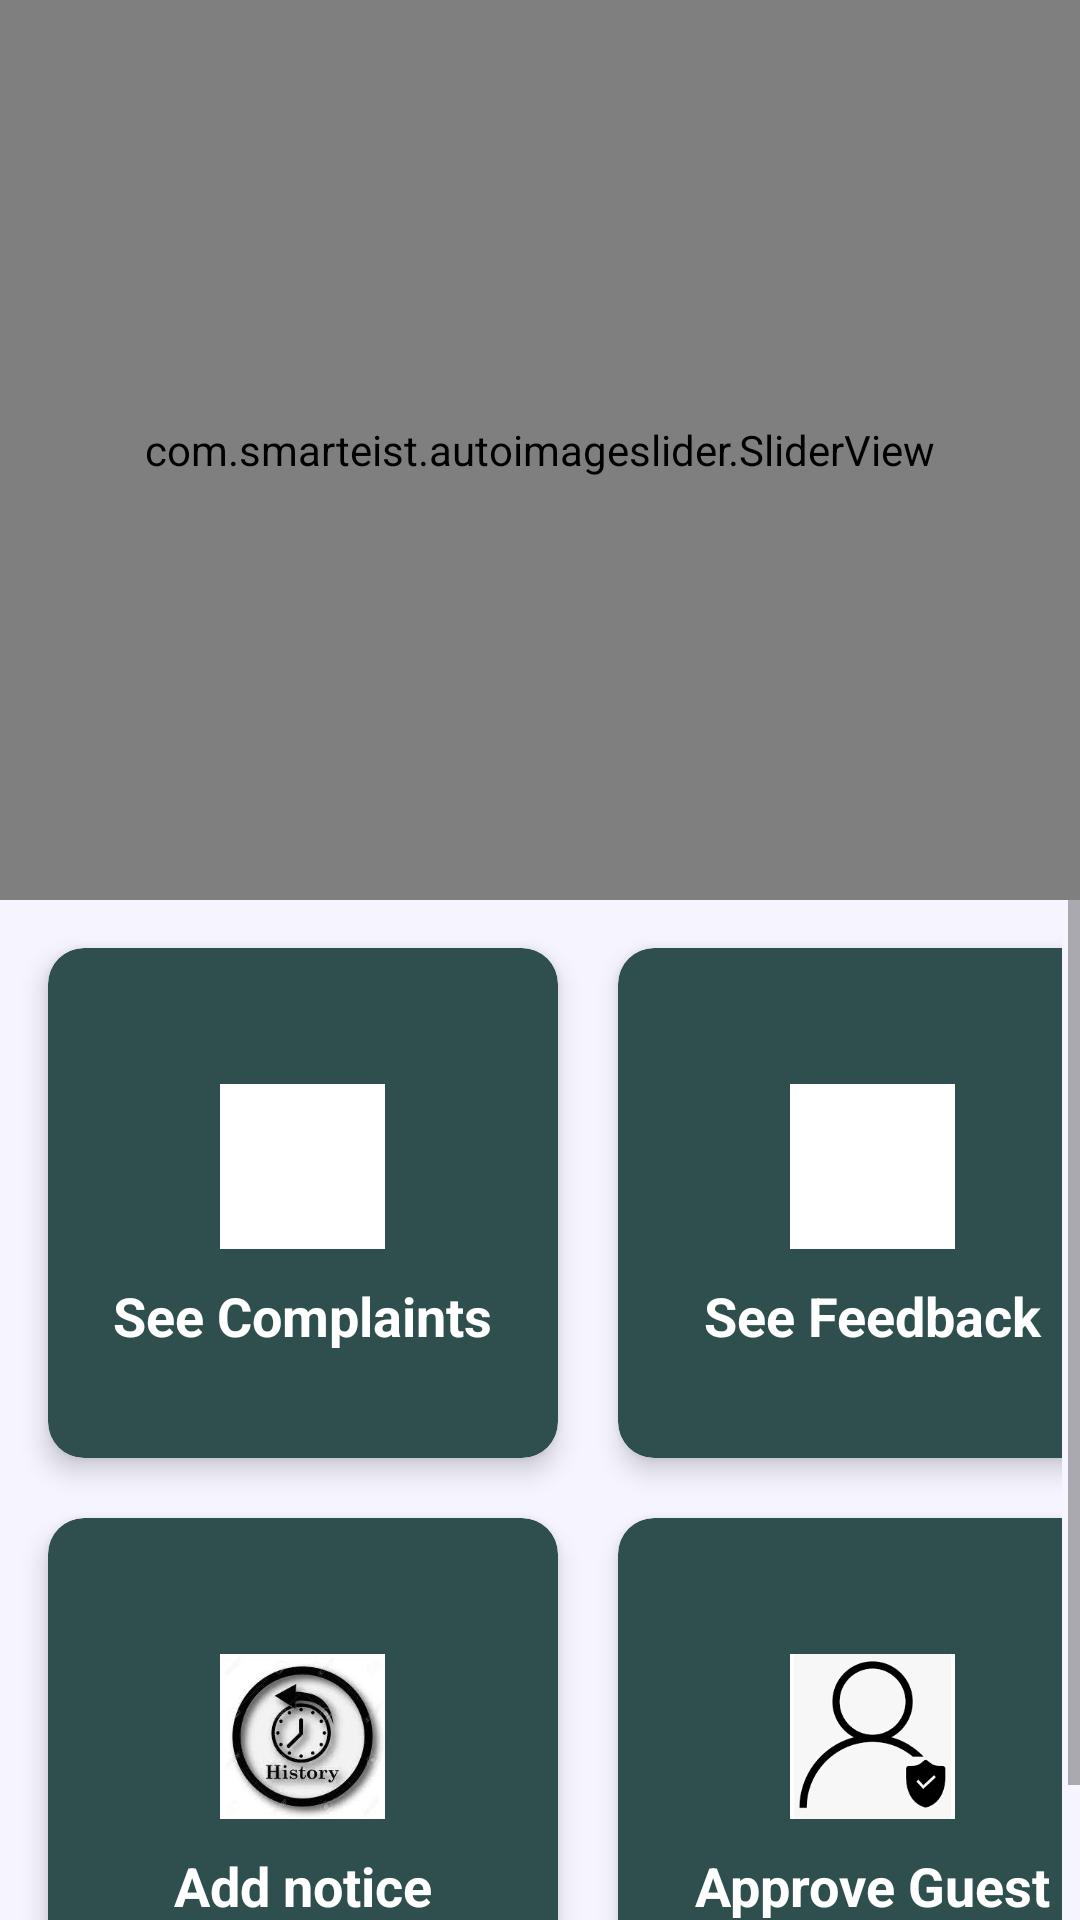

The Android layout XML behind this screen, and the referenced resources:
<!-- AndroidManifest.xml: application theme Theme.Slidingscreen -->
<!-- res/layout/activity_admin_home.xml -->
<?xml version="1.0" encoding="utf-8"?>
<RelativeLayout xmlns:android="http://schemas.android.com/apk/res/android"
    xmlns:app="http://schemas.android.com/apk/res-auto"
    xmlns:tools="http://schemas.android.com/tools"
    android:layout_width="match_parent"
    android:layout_height="match_parent"
    tools:context=".admin_home">

    <com.smarteist.autoimageslider.SliderView
        android:id="@+id/image_slider"
        android:layout_width="match_parent"
        android:layout_height="300dp"
        app:sliderAnimationDuration="600"
        app:sliderAutoCycleDirection="back_and_forth"
        app:sliderAutoCycleEnabled="true"
        app:sliderIndicatorAnimationDuration="600"
        app:sliderIndicatorGravity="center_horizontal|bottom"
        app:sliderIndicatorMargin="15dp"
        app:sliderIndicatorOrientation="horizontal"
        app:sliderIndicatorPadding="3dp"
        app:sliderIndicatorRadius="2dp"
        app:sliderIndicatorSelectedColor="@color/black"
        app:sliderIndicatorUnselectedColor="@color/cardview_light_background"
        app:sliderScrollTimeInSec="2"
        app:sliderStartAutoCycle="true"/>

    <ScrollView
        android:layout_width="match_parent"
        android:layout_height="wrap_content"
        android:layout_below="@+id/image_slider"
        android:background="#FCF6F5FF">

        <LinearLayout
            android:layout_width="match_parent"
            android:layout_height="match_parent"
            android:orientation="vertical">

            <GridLayout
                android:layout_width="wrap_content"
                android:layout_height="match_parent"
                android:layout_gravity="center_horizontal"
                android:layout_margin="6dp"
                android:layout_marginLeft="12dp"
                android:layout_marginRight="12dp"
                android:alignmentMode="alignMargins"
                android:columnCount="2"
                android:columnOrderPreserved="false"
                android:rowCount="3">

                <androidx.cardview.widget.CardView
                    android:layout_width="170dp"
                    android:layout_height="170dp"
                    android:layout_margin="10dp"
                    android:onClick="Seecomplaint"
                    app:cardBackgroundColor="#2F4F4F"
                    app:cardCornerRadius="12dp"
                    app:cardElevation="5dp">

                    <LinearLayout
                        android:layout_width="match_parent"
                        android:layout_height="match_parent"
                        android:gravity="center"
                        android:orientation="vertical">

                        <ImageView
                            android:id="@+id/im1"
                            android:layout_width="55dp"
                            android:layout_height="55dp"
                            android:layout_margin="10dp"
                            android:background="@color/white"
                            android:src="@drawable/seecomplaint" />

                        <TextView
                            android:layout_width="wrap_content"
                            android:layout_height="wrap_content"
                            android:layout_below="@+id/im1"
                            android:text=" See Complaints "
                            android:textColor="@color/white"
                            android:textSize="18sp"
                            android:textStyle="bold" />
                    </LinearLayout>
                </androidx.cardview.widget.CardView>

                <androidx.cardview.widget.CardView
                    android:layout_width="170dp"
                    android:layout_height="170dp"
                    android:layout_margin="10dp"
                    android:onClick="seefeedback"
                    app:cardBackgroundColor="#2F4F4F"
                    app:cardCornerRadius="12dp"
                    app:cardElevation="5dp">

                    <LinearLayout
                        android:layout_width="match_parent"
                        android:layout_height="match_parent"
                        android:gravity="center"
                        android:orientation="vertical">

                        <ImageView
                            android:id="@+id/im2"
                            android:layout_width="55dp"
                            android:layout_height="55dp"
                            android:layout_margin="10dp"
                            android:background="@color/white"
                            android:src="@drawable/seefeedback" />

                        <TextView
                            android:layout_width="wrap_content"
                            android:layout_height="wrap_content"
                            android:layout_below="@+id/im1"
                            android:text=" See Feedback "
                            android:textColor="@color/white"
                            android:textSize="18sp"
                            android:textStyle="bold" />
                    </LinearLayout>
                </androidx.cardview.widget.CardView>

                <androidx.cardview.widget.CardView
                    android:layout_width="170dp"
                    android:layout_height="170dp"
                    android:layout_margin="10dp"
                    android:onClick="addnotice"
                    app:cardBackgroundColor="#2F4F4F"
                    app:cardCornerRadius="12dp"
                    app:cardElevation="5dp">

                    <LinearLayout
                        android:layout_width="match_parent"
                        android:layout_height="match_parent"
                        android:gravity="center"
                        android:orientation="vertical">

                        <ImageView
                            android:id="@+id/im5"
                            android:layout_width="55dp"
                            android:layout_height="55dp"
                            android:layout_margin="10dp"
                            android:background="@color/white"
                            android:src="@drawable/history" />

                        <TextView
                            android:layout_width="wrap_content"
                            android:layout_height="wrap_content"
                            android:layout_below="@+id/im1"
                            android:text=" Add notice "
                            android:textColor="@color/white"
                            android:textSize="18sp"
                            android:textStyle="bold" />
                    </LinearLayout>
                </androidx.cardview.widget.CardView>

                <androidx.cardview.widget.CardView
                    android:layout_width="170dp"
                    android:layout_height="170dp"
                    android:layout_margin="10dp"
                    android:onClick="approveguest"
                    app:cardBackgroundColor="#2F4F4F"
                    app:cardCornerRadius="12dp"
                    app:cardElevation="5dp">

                    <LinearLayout
                        android:layout_width="match_parent"
                        android:layout_height="match_parent"
                        android:gravity="center"
                        android:orientation="vertical">

                        <ImageView
                            android:id="@+id/im4"
                            android:layout_width="55dp"
                            android:layout_height="55dp"
                            android:layout_margin="10dp"
                            android:background="@color/white"
                            android:src="@drawable/approvedguest" />

                        <TextView
                            android:layout_width="wrap_content"
                            android:layout_height="wrap_content"
                            android:layout_below="@+id/im1"
                            android:text=" Approve Guest "
                            android:textColor="@color/white"
                            android:textSize="18sp"
                            android:textStyle="bold" />
                    </LinearLayout>
                </androidx.cardview.widget.CardView>



            </GridLayout>
        </LinearLayout>
    </ScrollView>
</RelativeLayout>
<!-- resources referenced by this layout -->
<resources>
  <color name="black">#FF000000</color>
  <color name="white">#FFFFFFFF</color>
  
      //onboarding colors
  <!-- drawable approvedguest: png bitmap (drawable, 3182 bytes) -->
  <!-- drawable history: jpg bitmap (drawable, 7554 bytes) -->
  <style name="Theme.Slidingscreen" parent="Theme.MaterialComponents.DayNight.NoActionBar">
          
          <item name="colorPrimary">@color/purple_500</item>
          <item name="colorPrimaryVariant">@color/purple_700</item>
          <item name="colorOnPrimary">@color/white</item>
          
          <item name="colorSecondary">@color/teal_200</item>
          <item name="colorSecondaryVariant">@color/teal_700</item>
          <item name="colorOnSecondary">@color/black</item>
          
          <item name="android:statusBarColor" tools:targetApi="l">?attr/colorPrimaryVariant</item>
          
      </style>
  <color name="purple_500">#FF6200EE</color>
  <color name="purple_700">#FF3700B3</color>
  <color name="teal_200">#FF03DAC5</color>
  <color name="teal_700">#FF018786</color>
</resources>
